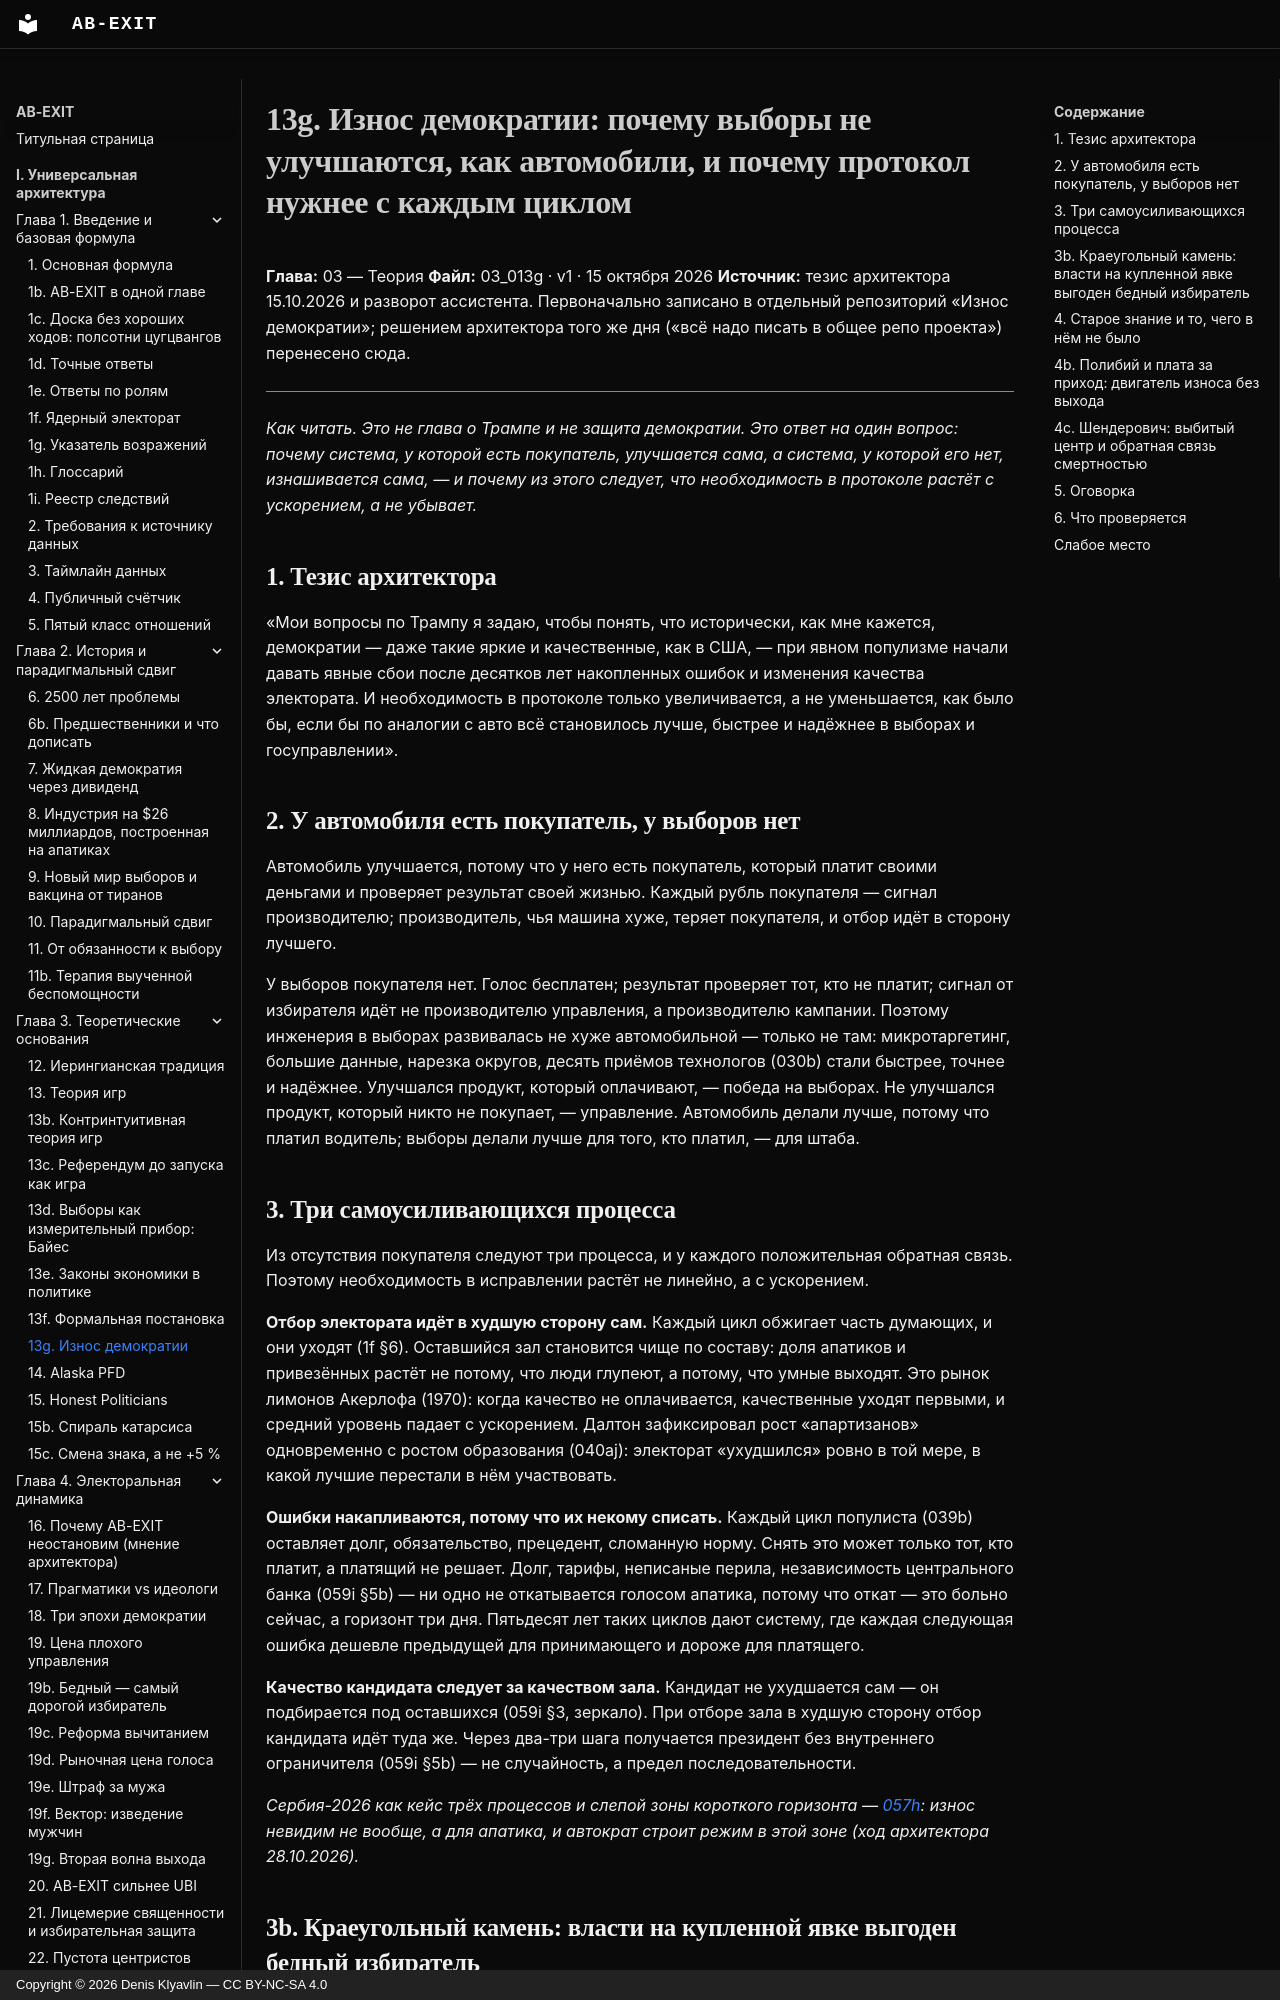

repository: Denis-Kliavlin/ab-exit · page: 03-theory/013g-decay-of-democracy/index.html · generator: mkdocs · copyright: Copyright © 2026 Denis Klyavlin — CC BY-NC-SA 4.0

# 13g. Износ демократии: почему выборы не улучшаются, как автомобили, и почему протокол нужнее с каждым циклом

**Глава:** 03 — Теория
**Файл:** 03_013g · v1 · 15 октября 2026
**Источник:** тезис архитектора 15.10.2026 и разворот ассистента. Первоначально записано в отдельный репозиторий «Износ демократии»; решением архитектора того же дня («всё надо писать в общее репо проекта») перенесено сюда.

---

*Как читать. Это не глава о Трампе и не защита демократии. Это ответ на один вопрос: почему система, у которой есть покупатель, улучшается сама, а система, у которой его нет, изнашивается сама, — и почему из этого следует, что необходимость в протоколе растёт с ускорением, а не убывает.*

## 1. Тезис архитектора

«Мои вопросы по Трампу я задаю, чтобы понять, что исторически, как мне кажется, демократии — даже такие яркие и качественные, как в США, — при явном популизме начали давать явные сбои после десятков лет накопленных ошибок и изменения качества электората. И необходимость в протоколе только увеличивается, а не уменьшается, как было бы, если бы по аналогии с авто всё становилось лучше, быстрее и надёжнее в выборах и госуправлении».

## 2. У автомобиля есть покупатель, у выборов нет

Автомобиль улучшается, потому что у него есть покупатель, который платит своими деньгами и проверяет результат своей жизнью. Каждый рубль покупателя — сигнал производителю; производитель, чья машина хуже, теряет покупателя, и отбор идёт в сторону лучшего.

У выборов покупателя нет. Голос бесплатен; результат проверяет тот, кто не платит; сигнал от избирателя идёт не производителю управления, а производителю кампании. Поэтому инженерия в выборах развивалась не хуже автомобильной — только не там: микротаргетинг, большие данные, нарезка округов, десять приёмов технологов (030b) стали быстрее, точнее и надёжнее. Улучшался продукт, который оплачивают, — победа на выборах. Не улучшался продукт, который никто не покупает, — управление. Автомобиль делали лучше, потому что платил водитель; выборы делали лучше для того, кто платил, — для штаба.
